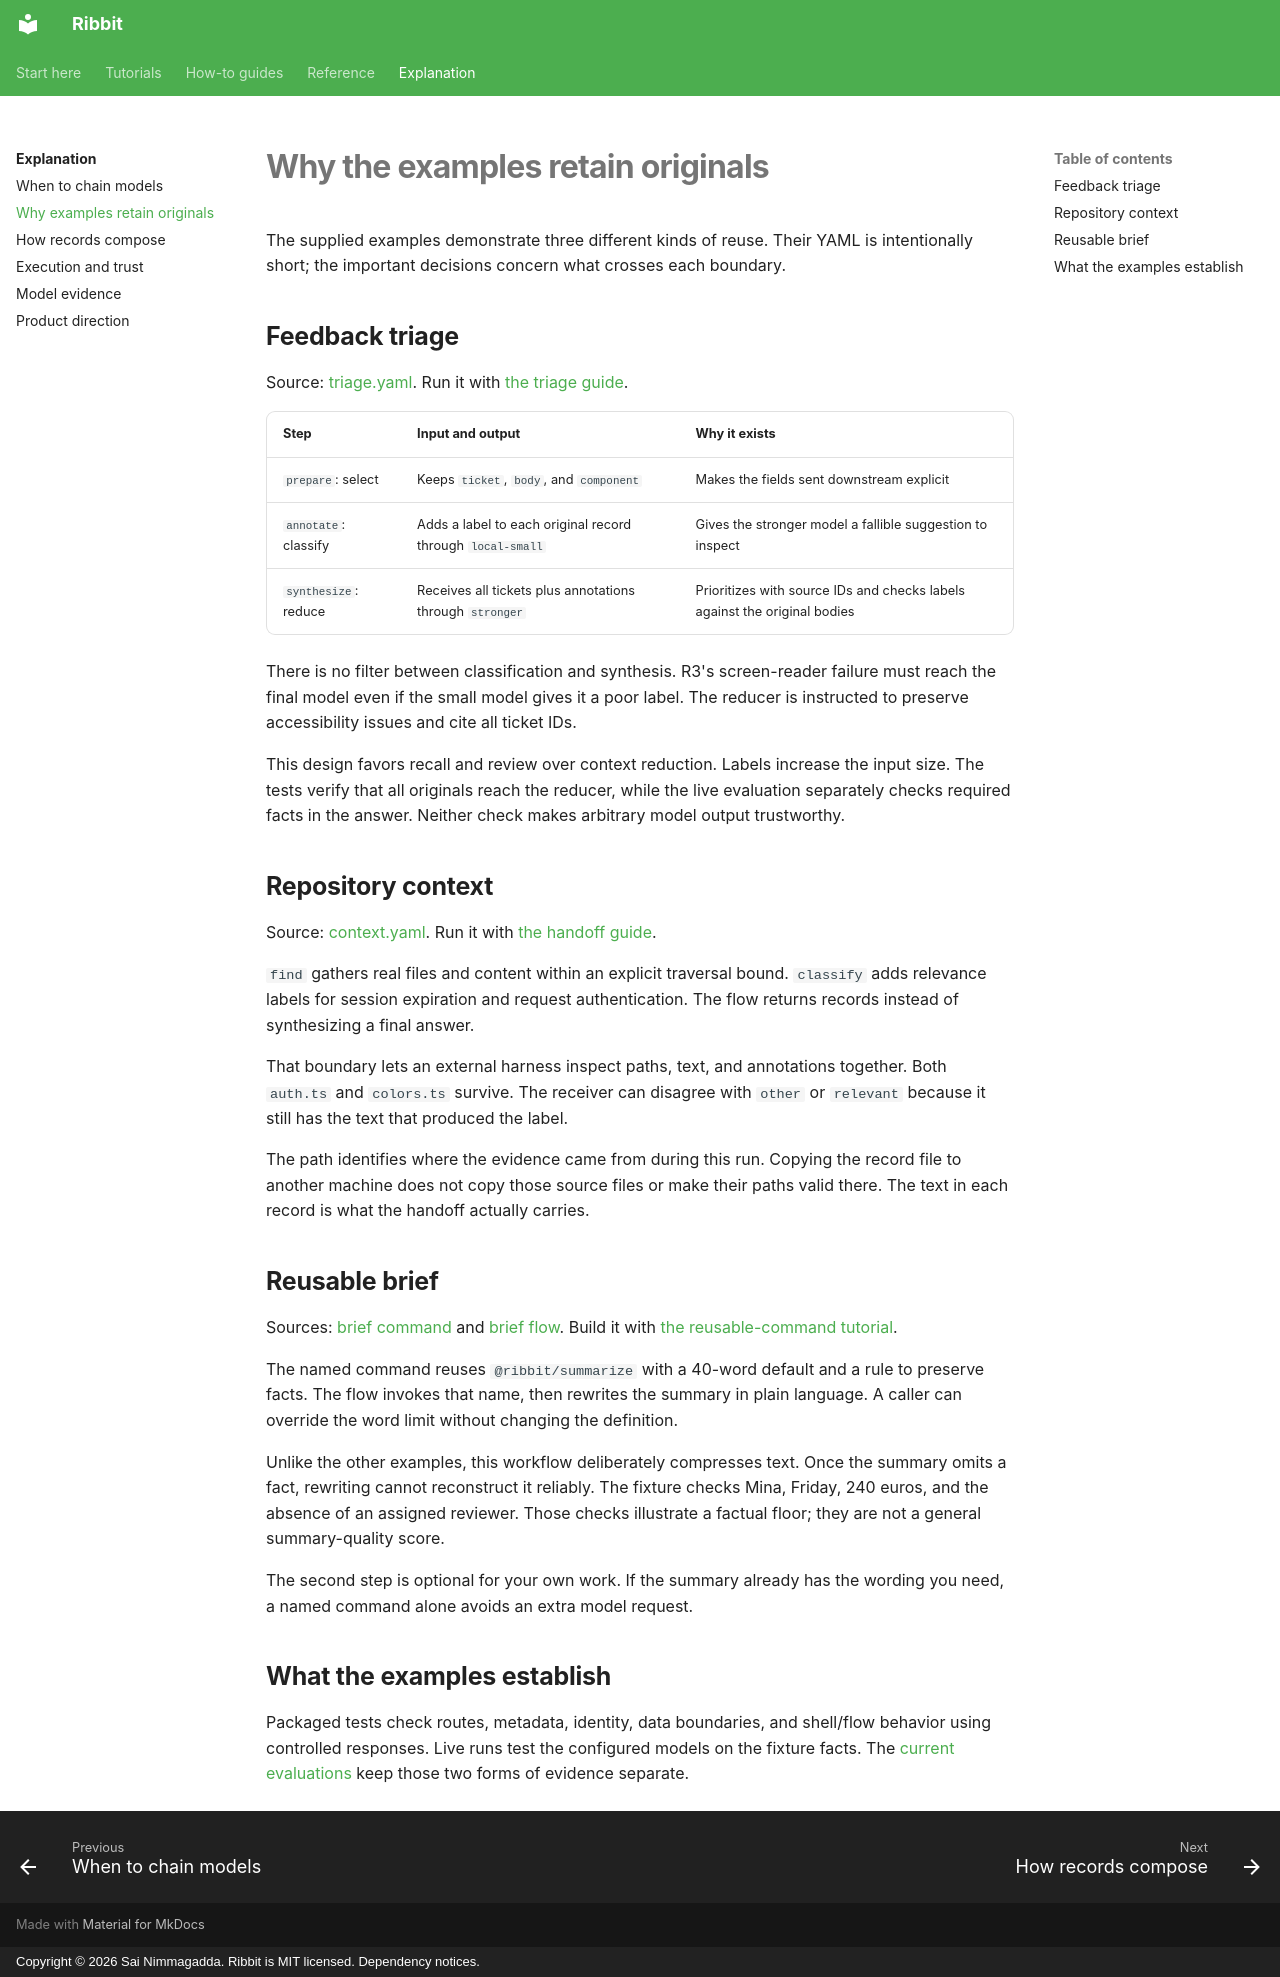

repository: funsaized/ribbet · page: explanation/recipes/index.html · generator: mkdocs · copyright: Copyright © 2026 Sai Nimmagadda. Ribbit is MIT licensed. Dependency notices.

# Why the examples retain originals

The supplied examples demonstrate three different kinds of reuse. Their YAML is intentionally short; the important decisions concern what crosses each boundary.

## Feedback triage

Source: [triage.yaml](../../examples/flows/triage.yaml). Run it with [the triage guide](../how-to/triage-feedback.md).

| Step | Input and output | Why it exists |
| --- | --- | --- |
| `prepare`: select | Keeps `ticket`, `body`, and `component` | Makes the fields sent downstream explicit |
| `annotate`: classify | Adds a label to each original record through `local-small` | Gives the stronger model a fallible suggestion to inspect |
| `synthesize`: reduce | Receives all tickets plus annotations through `stronger` | Prioritizes with source IDs and checks labels against the original bodies |

There is no filter between classification and synthesis. R3's screen-reader failure must reach the final model even if the small model gives it a poor label. The reducer is instructed to preserve accessibility issues and cite all ticket IDs.

This design favors recall and review over context reduction. Labels increase the input size. The tests verify that all originals reach the reducer, while the live evaluation separately checks required facts in the answer. Neither check makes arbitrary model output trustworthy.

## Repository context

Source: [context.yaml](../../examples/flows/context.yaml). Run it with [the handoff guide](../how-to/handoff-context.md).

`find` gathers real files and content within an explicit traversal bound. `classify` adds relevance labels for session expiration and request authentication. The flow returns records instead of synthesizing a final answer.

That boundary lets an external harness inspect paths, text, and annotations together. Both `auth.ts` and `colors.ts` survive. The receiver can disagree with `other` or `relevant` because it still has the text that produced the label.

The path identifies where the evidence came from during this run. Copying the record file to another machine does not copy those source files or make their paths valid there. The text in each record is what the handoff actually carries.

## Reusable brief

Sources: [brief command](../../examples/commands/brief.yaml) and [brief flow](../../examples/flows/brief.yaml). Build it with [the reusable-command tutorial](../tutorials/reusable-command.md).

The named command reuses `@ribbit/summarize` with a 40-word default and a rule to preserve facts. The flow invokes that name, then rewrites the summary in plain language. A caller can override the word limit without changing the definition.

Unlike the other examples, this workflow deliberately compresses text. Once the summary omits a fact, rewriting cannot reconstruct it reliably. The fixture checks Mina, Friday, 240 euros, and the absence of an assigned reviewer. Those checks illustrate a factual floor; they are not a general summary-quality score.

The second step is optional for your own work. If the summary already has the wording you need, a named command alone avoids an extra model request.

## What the examples establish

Packaged tests check routes, metadata, identity, data boundaries, and shell/flow behavior using controlled responses. Live runs test the configured models on the fixture facts. The [current evaluations](../models.md) keep those two forms of evidence separate.
